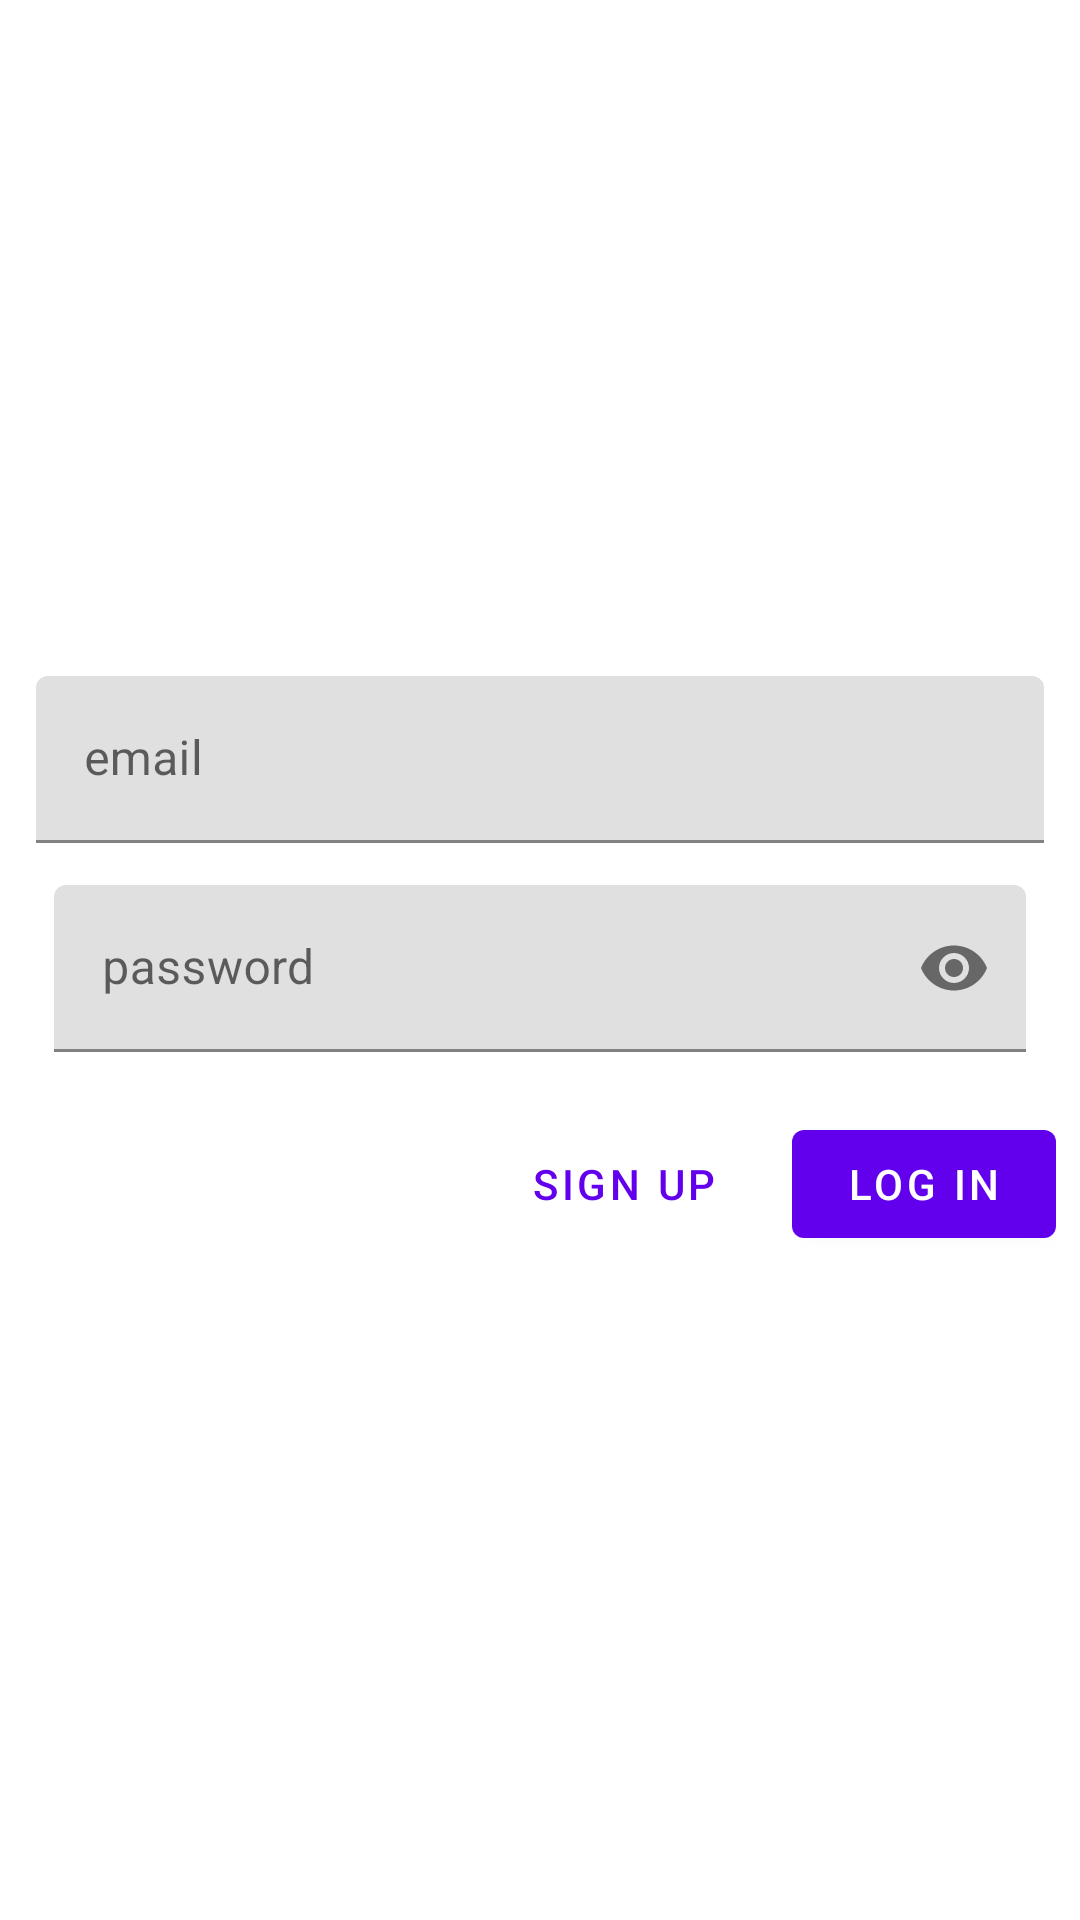

Write the Android layout XML for this screen, with the resource values it uses.
<!-- AndroidManifest.xml: application theme Theme.Simple_Login_App -->
<!-- res/layout/activity_login.xml -->
<?xml version="1.0" encoding="utf-8"?>
<LinearLayout xmlns:android="http://schemas.android.com/apk/res/android"
    xmlns:app="http://schemas.android.com/apk/res-auto"
    xmlns:tools="http://schemas.android.com/tools"
    android:layout_width="match_parent"
    android:layout_height="match_parent"
    android:orientation= "vertical"
    android:gravity= "center_vertical"
    android:padding= "8dp"
    tools:context=".LoginActivity">

    <com.google.android.material.textfield.TextInputLayout
        android:layout_width="match_parent"
        android:layout_height="wrap_content"
        android:layout_margin="4dp"
        android:hint= "@string/hint_email">

        <com.google.android.material.textfield.TextInputEditText
            android:id="@+id/email_edit_text"
            android:layout_width="match_parent"
            android:layout_height="wrap_content"
            android:inputType="textEmailAddress"/>
    </com.google.android.material.textfield.TextInputLayout>

    <com.google.android.material.textfield.TextInputLayout
        android:id="@+id/password_text_input"
        android:layout_width="match_parent"
        android:layout_height="wrap_content"
        app:passwordToggleEnabled="true"
        android:layout_margin = "10dp"
        android:hint= "@string/hint_password">

        <com.google.android.material.textfield.TextInputEditText
            android:id="@+id/password_edit_text"
            android:layout_width= "match_parent"
            android:layout_height= "wrap_content"
            android:inputType="textPassword"/>

    </com.google.android.material.textfield.TextInputLayout>

    <RelativeLayout
        android:layout_width="match_parent"
        android:layout_height="wrap_content"
        android:layout_marginTop="10dp">

        <com.google.android.material.button.MaterialButton
            android:id = "@+id/login_button"
            android:layout_width="wrap_content"
            android:layout_height="wrap_content"
            android:layout_alignParentEnd="true"
            android:layout_alignParentRight="true"
            android:text="@string/log_in"/>

        <com.google.android.material.button.MaterialButton
            android:id="@+id/signup_button"
            style= "@style/Widget.MaterialComponents.Button.TextButton"
            android:layout_width="wrap_content"
            android:layout_height="wrap_content"
            android:layout_marginEnd="12dp"
            android:layout_marginRight="12dp"
            android:layout_toStartOf="@+id/login_button"
            android:layout_toLeftOf="@+id/login_button"
            android:text="@string/sign_up"/>

    </RelativeLayout>

</LinearLayout>
<!-- resources referenced by this layout -->
<resources>
  <string name="hint_email">email</string>
  <string name="hint_password">password</string>
  <string name="log_in">LOG IN</string>
  <string name="sign_up">SIGN UP</string>
  <style name="Theme.Simple_Login_App" parent="Theme.MaterialComponents.DayNight.DarkActionBar">
          
          <item name="colorPrimary">@color/purple_500</item>
          <item name="colorPrimaryVariant">@color/purple_700</item>
          <item name="colorOnPrimary">@color/white</item>
          
          <item name="colorSecondary">@color/teal_200</item>
          <item name="colorSecondaryVariant">@color/teal_700</item>
          <item name="colorOnSecondary">@color/black</item>
          
          <item name="android:statusBarColor" tools:targetApi="l">?attr/colorPrimaryVariant</item>
          
      </style>
  <!-- not gathered from this repository: default colours our renderer supplied (Android Studio template values) -->
  <color name="purple_500">#FF6200EE</color>
  <color name="purple_700">#FF3700B3</color>
  <color name="teal_200">#FF03DAC5</color>
  <color name="teal_700">#FF018786</color>
  <color name="black">#FF000000</color>
  <color name="white">#FFFFFFFF</color>
</resources>
